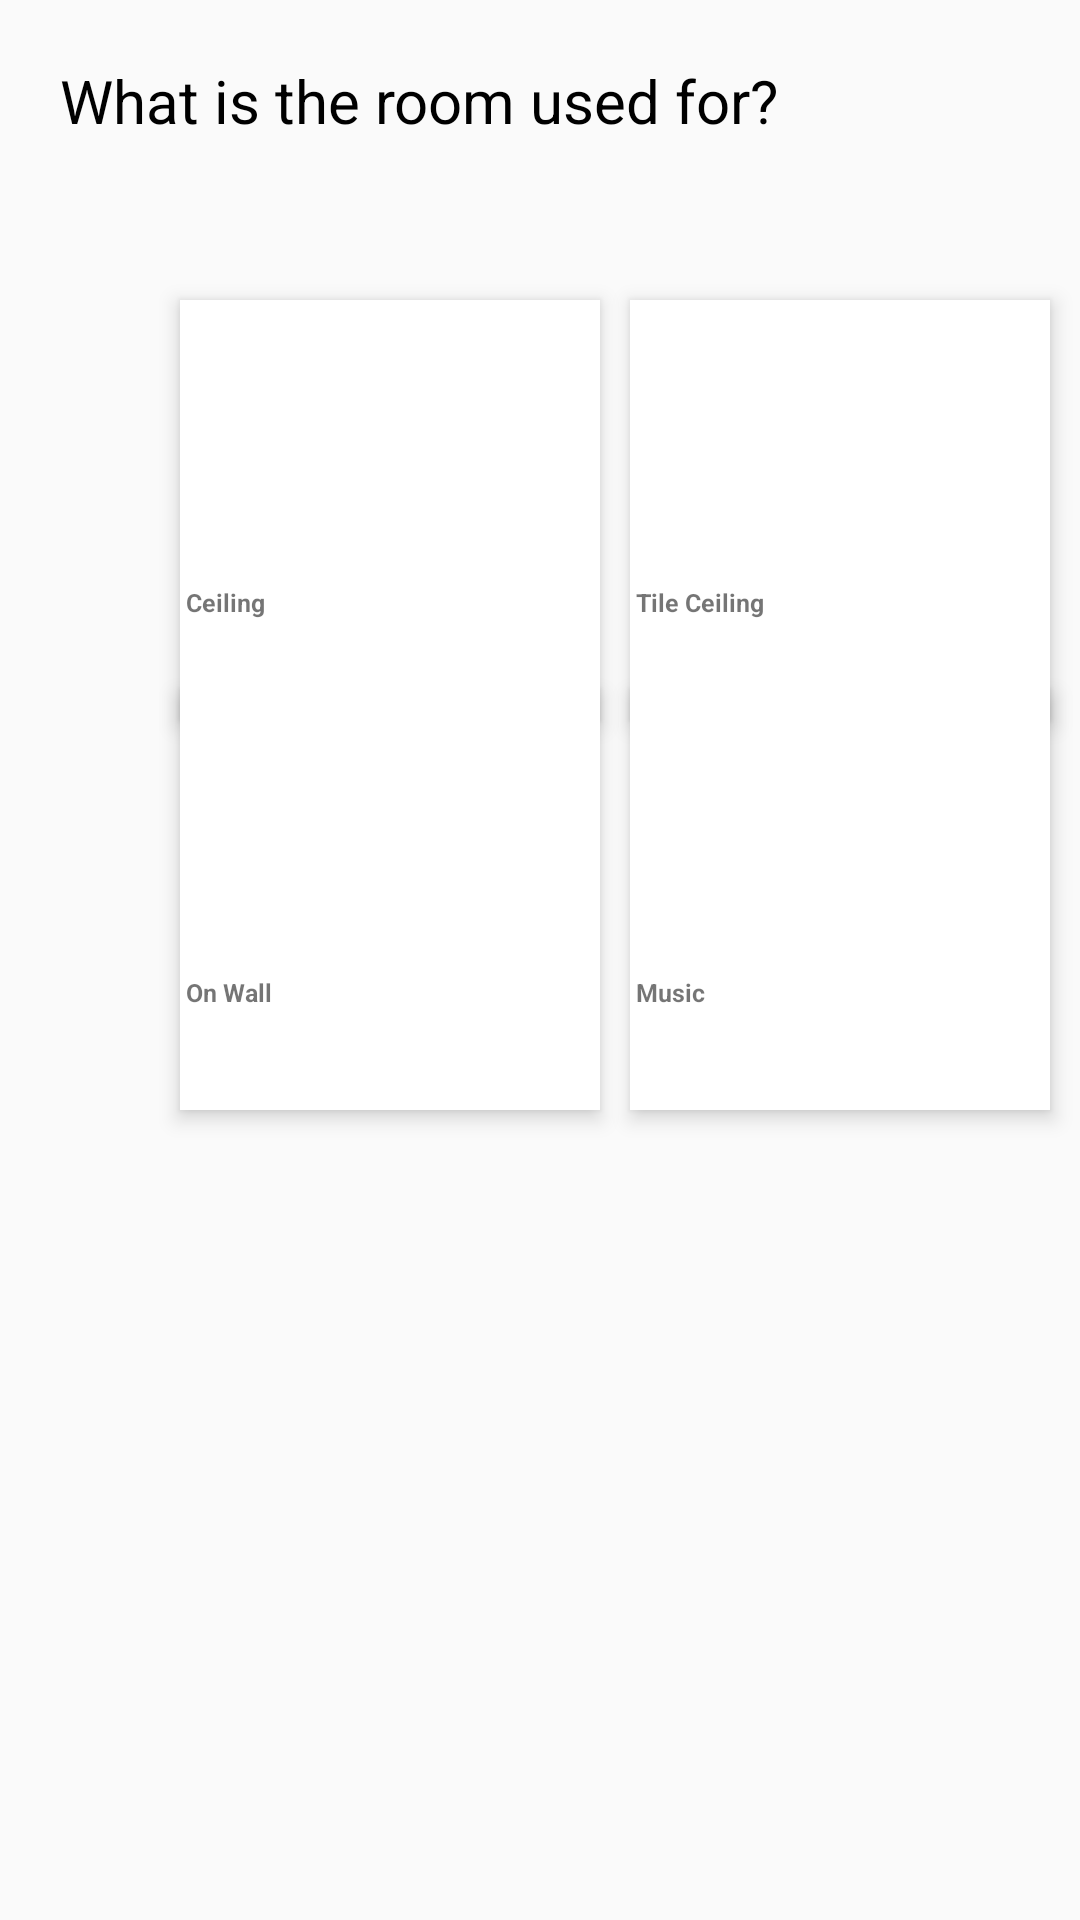

Android layout source for this screen:
<!-- AndroidManifest.xml: application theme AppTheme -->
<!-- res/layout/fragment_installation.xml -->
<FrameLayout xmlns:android="http://schemas.android.com/apk/res/android"
    xmlns:tools="http://schemas.android.com/tools"
    android:layout_width="match_parent"
    android:layout_height="match_parent"
    android:layout_weight="1"
    tools:context="layout.InstallationFragment">

    <RelativeLayout
        android:layout_width="match_parent"
        android:layout_height="match_parent">
        <TextView
            android:layout_width="wrap_content"
            android:layout_height="wrap_content"
            android:text="@string/purpose_ttl"
            android:layout_row="0"
            android:layout_columnSpan="2"
            style="@style/TitleFont"
            android:paddingTop="20dp"
            android:paddingLeft="20dp"/>
        <RelativeLayout
            android:layout_marginTop="100dp"
            style="@style/RectLayout"
            android:layout_marginLeft="60dp"
            android:layout_gravity="left"
            android:elevation="4dp"
            android:onClick="gotoNextFragment">

            <ImageView
                android:id="@+id/ins_1"
                style="@style/RectImage"
                android:onClick="gotoNextFragment"
                android:src="@mipmap/cailling"
                />



            <TextView
                android:layout_marginTop="95dp"
                style="@style/TopRecText"
                android:text="Ceiling" />
        </RelativeLayout>
        <RelativeLayout
            android:layout_marginTop="100dp"
            android:layout_marginLeft="210dp"
            style="@style/RectLayout"
            android:layout_gravity="right"
            android:elevation="4dp"
            android:onClick="gotoNextFragment">

            <ImageView
                android:id="@+id/ins_2"
                style="@style/RectImage"
                android:onClick="gotoNextFragment"
                android:src="@mipmap/tileceilling" />



            <TextView
                android:layout_marginTop="95dp"
                style="@style/TopRecText"
                android:text="Tile Ceiling" />
        </RelativeLayout>
        <RelativeLayout
            android:layout_marginTop="230dp"
            style="@style/RectLayout"
            android:layout_marginLeft="60dp"
            android:elevation="4dp"

            android:onClick="gotoNextFragment">

            <ImageView
                android:id="@+id/ins_3"
                style="@style/RectImage"
                android:onClick="gotoNextFragment"
                android:src="@mipmap/onwall" />



            <TextView
                style="@style/TopRecText"
                android:layout_marginTop="95dp"
                android:text="On Wall" />
        </RelativeLayout>
        <RelativeLayout
            android:layout_marginTop="230dp"
            android:layout_marginLeft="210dp"
            style="@style/RectLayout"
            android:elevation="4dp"
            android:onClick="gotoNextFragment">

            <ImageView
                android:id="@+id/ins_4"
                style="@style/RectImage"
                android:onClick="gotoNextFragment"
                android:src="@mipmap/inwall" />



            <TextView
                android:layout_marginTop="95dp"
                style="@style/TopRecText"
                android:text="@string/pur_4" />
        </RelativeLayout>

    </RelativeLayout>

</FrameLayout>
<!-- resources referenced by this layout -->
<resources>
  <!-- mipmap cailling: png bitmap (mipmap-hdpi, 1911 bytes) -->
  <!-- mipmap inwall: png bitmap (mipmap-xxxhdpi, 4456 bytes) -->
  <!-- mipmap onwall: png bitmap (mipmap-hdpi, 1450 bytes) -->
  <!-- mipmap tileceilling: png bitmap (mipmap-hdpi, 2449 bytes) -->
  <string name="pur_4">Music</string>
  <string name="purpose_ttl">What is the room used for?</string>
  <style name="RectImage">
          <item name="android:layout_width">@dimen/rec_img</item>
          <item name="android:layout_height">@dimen/rec_img</item>
          <item name="android:layout_alignParentLeft">true</item>
          <item name="android:gravity">bottom</item>
          <item name="android:background">@color/button_bg</item>
      </style>
  <style name="RectLayout">
        <item name="android:layout_marginTop">@dimen/rec_top</item>
        <item name="android:layout_width">@dimen/rect</item>
        <item name="android:layout_height">@dimen/rect</item>
        <item name="android:background">@color/button_bg</item>
        <item name="android:orientation">vertical</item>
        <item name="android:layout_marginLeft">@dimen/rec_left</item>
    </style>
  <style name="TitleFont">
          <item name="android:textSize">20dp</item>
          <item name="android:textColor">@android:color/black</item>
          
      </style>
  <style name="TopRecText">
          <item name="android:layout_width">match_parent</item>
          <item name="android:layout_height">match_parent</item>
          <item name="android:textStyle">bold</item>
          <item name="android:textSize">25px</item>
          <item name="android:layout_marginLeft">2dp</item>
          <item name="android:layout_marginTop">80dp</item>
      </style>
  <style name="AppTheme" parent="Theme.AppCompat.Light.NoActionBar">
          
          <item name="colorPrimary">@color/colorPrimary</item>
          <item name="colorPrimaryDark">@color/colorPrimaryDark</item>
          <item name="colorAccent">@color/colorAccent</item>
      </style>
  <color name="button_bg">#ffff</color>
  <dimen name="rect">140dp</dimen>
  <color name="colorPrimary">#3F51B5</color>
  <color name="colorPrimaryDark">#303F9F</color>
  <color name="colorAccent">#FF4081</color>
</resources>
